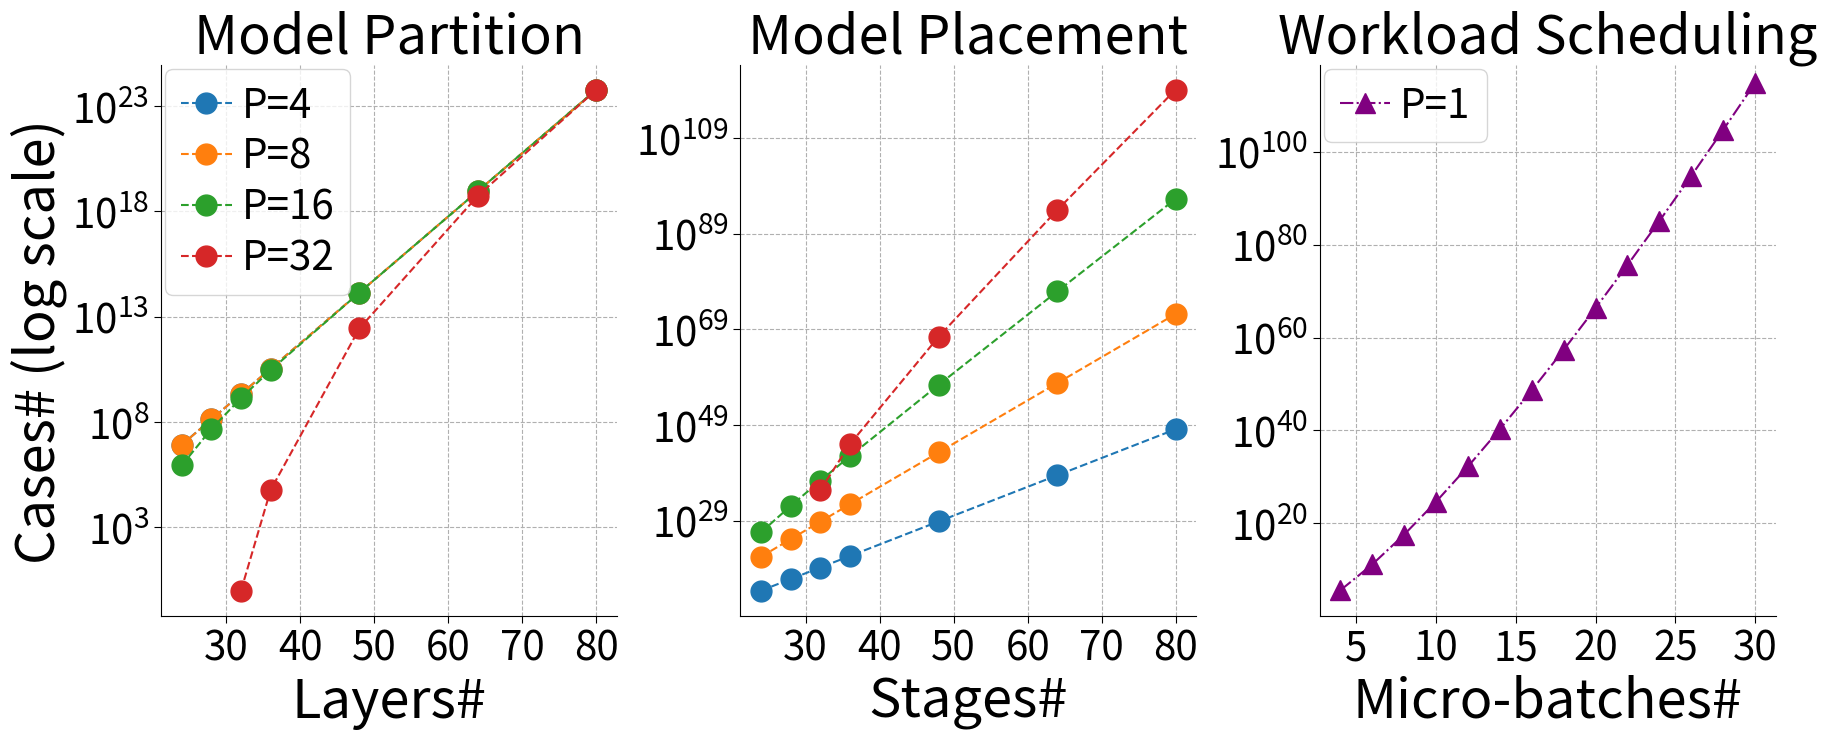

This chart was generated by the following Python code: (Note: this script raises an exception after producing the figure.)
import math
import matplotlib.pyplot as plt
import seaborn as sns
from matplotlib.pyplot import MultipleLocator
from matplotlib.ticker import ScalarFormatter
from matplotlib.ticker import FuncFormatter

def calculate_total_variable_partitions(L: int, D: int) -> int:
    """
    计算一个 L 层的模型，在可以切分为 N 块 ( N 在 D 到 L 的范围内 )
    这个条件下的总切分情况数。

    Args:
        L (int): 模型的总层数，必须为正整数。
        D (int): 设备的数量，也是 N 的下限，必须为正整数。

    Returns:
        int: 总的切分方法数量。
    """
    # --- 1. 输入验证 ---
    if not (isinstance(L, int) and L > 0 and isinstance(D, int) and D > 0):
        raise ValueError("L 和 D 都必须是大于0的整数。")

    # 根据问题约束，N >= D 且 N <= L，这意味着必须有 L >= D 才能构成有效区间。
    if L < D:
        # 如果 L < D，那么 N 的取值范围 [D, L] 为空，所以没有可能的情况。
        return 0

    # --- 2. 循环求和 ---
    total_methods = 0
    # N 的取值范围是从 D 到 L
    for N in range(D, L + 1):
        # 对于每个 N，计算 C(L-1, N-1)
        # n = L - 1
        # k = N - 1
        # partitions_for_N = math.comb(n, k)
        partitions_for_N = math.comb(L - 1, N - 1)
        total_methods += partitions_for_N
    
    return total_methods

def count_surjective_distributions(N: int, D: int) -> int:
    """
    计算将 N 个可区分的块分配给 D 台可区分的设备，
    且每台设备至少分得一块的总方法数。
    
    这等价于计算从 N 元集到 D 元集的满射数量。

    Args:
        N (int): 块的数量，必须为正整数。
        D (int): 设备的数量，必须为正整数。

    Returns:
        int: 总的分配方法数量。
    """
    # --- 1. 输入验证 ---
    if not (isinstance(N, int) and N > 0 and isinstance(D, int) and D > 0):
        raise ValueError("N 和 D 都必须是大于0的整数。")

    # 如果块的数量 N 小于设备数量 D，则不可能每台设备都分到，方法数为 0。
    if N < D:
        return 0

    # --- 2. 应用容斥原理公式 ---
    # 公式: sum_{k=0 to D} [(-1)^k * C(D, k) * (D-k)^N]
    total_methods = 0
    for k in range(D + 1):
        term = math.comb(D, k) * ((D - k) ** N)
        if k % 2 == 1: # k是奇数
            total_methods -= term
        else: # k是偶数
            total_methods += term
            
    return total_methods

def calculate_task_sequences(M: int) -> int:
    """
    计算M个任务，每个任务有F,B,W三个有序子任务的总执行情况数。

    Args:
        M (int): 任务的数量，必须为正整数。

    Returns:
        int: 总的合法执行序列数量。
    """
    # 1. 输入验证
    if not isinstance(M, int) or M <= 0:
        raise ValueError("任务数量 M 必须是大于0的整数。")

    # 2. 计算总子任务数
    total_subtasks = 3 * M

    # 3. 计算无约束的总排列数 (3M)!
    try:
        total_permutations = math.factorial(total_subtasks)
    except OverflowError:
        # 对于非常大的M，阶乘会溢出，返回错误信息
        raise OverflowError(f"M={M} 太大，(3*M)! 的计算结果超出了标准浮点数的表示范围。")

    # 4. 计算分母 6^M
    denominator = 6 ** M

    # 5. 计算最终结果。结果保证是整数，使用整数除法 //
    # 因为这是一个组合问题，其解必然是整数。
    result = total_permutations // denominator
    
    return result


def sci_notation_e_formatter(value, pos):
    """
    接收一个数值，返回 '1eN' 格式的字符串。
    pos 参数是必需的，但在此函数中未使用。
    """
    # 处理非常小或为零的值，避免 log(0) 错误
    if value <= 0:
        return ""
    
    # 计算以10为底的对数，得到指数
    exponent = int(math.log10(value))
    return f'1e{exponent}'

# 创建一个 FuncFormatter 实例
e_formatter = FuncFormatter(sci_notation_e_formatter)

L_values = [24, 28, 32, 36, 48, 64, 80]
D_values = [4, 8, 16, 32]
M_values = [4, 8, 16, 32]
M_values = list(range(4,32,2))

offset = 5
fontsize=20
titlesize=26 + offset + 8
labelsize=26 + offset + 8
ticksize=24 + offset
legendsize=24 + offset
markersize=10 + offset
def searching_space():
    def sinplot():
        # ==============================================================================
        # 3. 创建图表和子图
        # ==============================================================================
        # 创建一个 1x3 的子图布局，并设置整体尺寸
        fig, axes = plt.subplots(1, 3, figsize=(18, 7.5))
        # fig.suptitle('Analysis of Combinatorial Scenarios', fontsize=16)

        # --- 子图 1: calculate_total_variable_partitions ---
        ax1 = axes[0]
        for d in D_values:
            # 筛选出有效的L值 (L必须大于等于D)
            valid_L = [l for l in L_values if l >= d]
            if not valid_L:
                continue
            results = [calculate_total_variable_partitions(l, d) for l in valid_L]
            print(results)
            ax1.plot(valid_L, results, marker='o', markersize=markersize, linestyle='--', label=f'P={d}')

        ax1.set_title('Model Partition', fontsize=titlesize)
        ax1.set_xlabel('Layers#', fontsize=labelsize)
        ax1.set_ylabel('Cases# (log scale)', fontsize=labelsize)
        ax1.tick_params(axis='y', which='both', length=5, labelsize=ticksize)
        ax1.tick_params(axis='x', which='both', length=5, labelsize=ticksize)
        ax1.set_yscale('log') # 使用对数尺度
        ax1.grid(True, which="both", ls="--")
        ax1.legend(
            fontsize=legendsize,
            labelspacing=0.25,   # 控制行间距（可调）
            columnspacing=0.25,  # 控制列间距（可调）
            handletextpad=0.25,  # 控制图例中图标与文字的间距
            borderaxespad=0.1,  # 控制图例与图像边缘的距离
            handlelength=1.25,      # 控制图例中图标的长度
        )
        x_major_locator=MultipleLocator(10)
        ax1.xaxis.set_major_locator(x_major_locator)

        # --- 子图 2: count_surjective_distributions ---
        ax2 = axes[1]
        # 注意：这里我们将 L 视为 N (块的数量)
        max_y2 = -1
        for d in D_values:
            # 筛选出有效的N值 (N必须大于等于D)
            valid_N = [n for n in L_values if n >= d]
            if not valid_N:
                continue
            results = [count_surjective_distributions(n, d) for n in valid_N]
            ax2.plot(valid_N, results, marker='o', markersize=markersize, linestyle='--', label=f'P={d}')
            max_y2 = max(max_y2, max(results))
        
        ax2.set_title('Model Placement', fontsize=labelsize)
        ax2.set_xlabel('Stages#', fontsize=labelsize)
        ax2.tick_params(axis='y', which='both', length=5, labelsize=ticksize)
        ax2.tick_params(axis='x', which='both', length=5, labelsize=ticksize)
        ax2.set_yscale('log') # 使用对数尺度
        ax2.grid(True, which="both", ls="--")
        # ax2.legend(
        #     fontsize=legendsize,
        #     labelspacing=0.25,   # 控制行间距（可调）
        #     columnspacing=0.25,  # 控制列间距（可调）
        #     handletextpad=0.25,  # 控制图例中图标与文字的间距
        #     borderaxespad=0.1,  # 控制图例与图像边缘的距离
        #     handlelength=1.25,      # 控制图例中图标的长度
        # )
        x_major_locator=MultipleLocator(10)
        ax2.xaxis.set_major_locator(x_major_locator)

        # --- 子图 3: calculate_task_sequences ---
        ax3 = axes[2]
        valid_M = []
        results = []
        for m in M_values:
            res = calculate_task_sequences(m)
            if res != -1: # 检查是否溢出
                valid_M.append(m)
                results.append(res)
            else:
                print(f"Warning: Calculation for M={m} in calculate_task_sequences overflowed and will not be plotted.")

        if valid_M:
            ax3.plot(valid_M, results, marker='^', linestyle='-.', markersize=markersize, color='purple', label=f'P=1')

        ax3.set_title('Workload Scheduling', fontsize=titlesize)
        ax3.set_xlabel('Micro-batches#', fontsize=labelsize)
        ax3.tick_params(axis='y', which='both', length=5, labelsize=ticksize)
        ax3.tick_params(axis='x', which='both', length=5, labelsize=ticksize)
        ax3.set_yscale('log') # 使用对数尺度
        ax3.grid(True, which="both", ls="--")
        x_major_locator=MultipleLocator(5)
        ax3.xaxis.set_major_locator(x_major_locator)
        # ax3.text(0.5, -0.5, 'Workload Scheduling', 
        #     fontsize=titlesize, 
        #     ha='center', 
        #     va='center',
        #     transform=ax3.transAxes
        # )
        # formatter = ScalarFormatter(useMathText=True)
        # formatter.set_scientific(True)
        # formatter.set_powerlimits((1, 10))  # 强制使用科学记数法
        # ax3.yaxis.set_major_formatter(formatter)
        # ax3.yaxis.set_major_formatter(e_formatter)
        if results:
            max_y3 = max(results)
            current_ylim = ax3.get_ylim()
            ax3.set_ylim(current_ylim[0], max_y3 * 10000.0)

        ax3.legend(
            fontsize=legendsize,
            labelspacing=0.25,   # 控制行间距（可调）
            columnspacing=0.25,  # 控制列间距（可调）
            handletextpad=0.25,  # 控制图例中图标与文字的间距
            borderaxespad=0.1,  # 控制图例与图像边缘的距离
            handlelength=1.25,      # 控制图例中图标的长度
        )
        # ==============================================================================
        # 4. 调整布局并显示图表
        # ==============================================================================
        # plt.tight_layout(rect=[0, 0, 1, 0.96]) # 调整布局以适应主标题
    sinplot()
    sns.despine()
    plt.tight_layout()
    plt.savefig(f"/Users/<user>/searching_space.pdf", 
              format='pdf', 
              dpi=300,
              bbox_inches="tight")
    plt.show()

searching_space()